Dataset: data (GitHub, AdamGinna/TrashRec_dataset). Classes: cardboard, glass, metal, paper, plastic, trash.

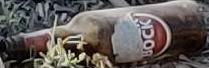
Label: glass

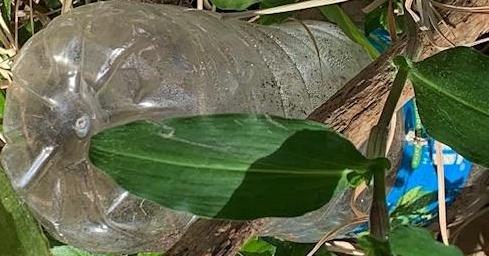
Label: plastic

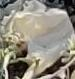
Label: paper

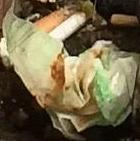
Label: trash

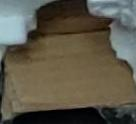
Label: cardboard

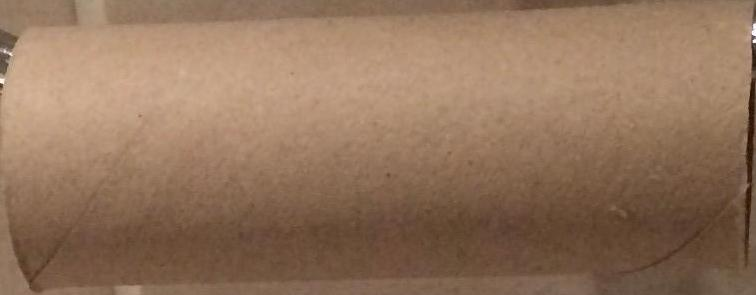
Label: paper
